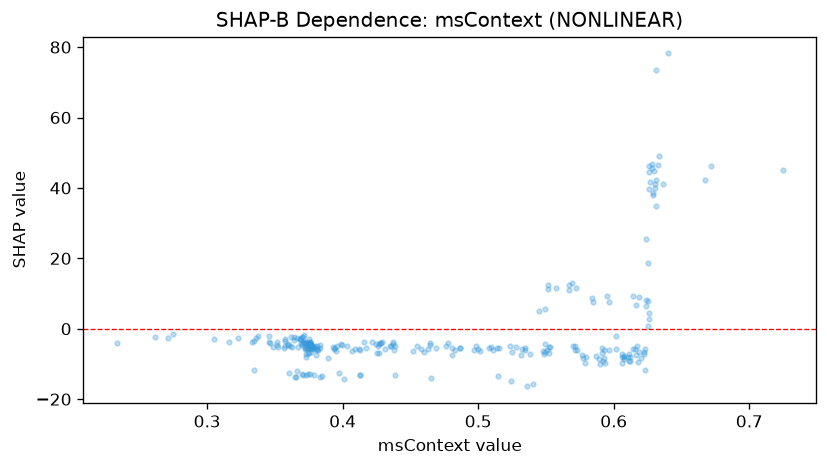

The file beside this chart, header and first rows:
feature_value, shap_value
0.614, -5.619
0.3758, -4.803
0.3762, -3.658
0.3512, -3.674
0.3467, -4.14
0.616, -5.824
0.383, -4.579
0.5932, -9.616
0.3762, -3.804
0.3377, -2.002
0.375, -3.045
0.4268, -4.396
0.3927, -5.266
0.3728, -3.735
0.5845, 7.507
0.4765, -4.936
0.515, -5.577
0.5893, -8.654
0.6252, 0.748
0.4778, -4.119
0.3783, -5.074
0.3985, -4.393
0.4275, -4.133
0.514, -5.516
0.3047, -2.943
0.6173, -5.015
0.5725, 11.44
0.416, -3.885
0.4832, -5.917
0.6233, -5.719
0.5245, -14.82
0.6235, 6.603
0.6115, -9.125
0.3745, -5.547
0.4125, -12.99
0.3758, -12.98
0.3605, -12.46
0.375, -5.343
0.6237, 8.064
0.463, -5.689
0.3735, -5.566
0.37, -12.94
0.3792, -5.626
0.4688, -5.583
0.373, -7.068
0.361, -4.984
0.4577, -5.863
0.6258, 4.413
0.567, 12.3
0.3728, -7.988
0.3733, -13.1
0.4983, -4.908
0.497, -6.112
0.3327, -3.649
0.3638, -3.336
0.362, -2.224
0.6187, 8.935
0.5692, 12.86
0.5343, -5.586
0.403, -4.888
... 205 more rows
